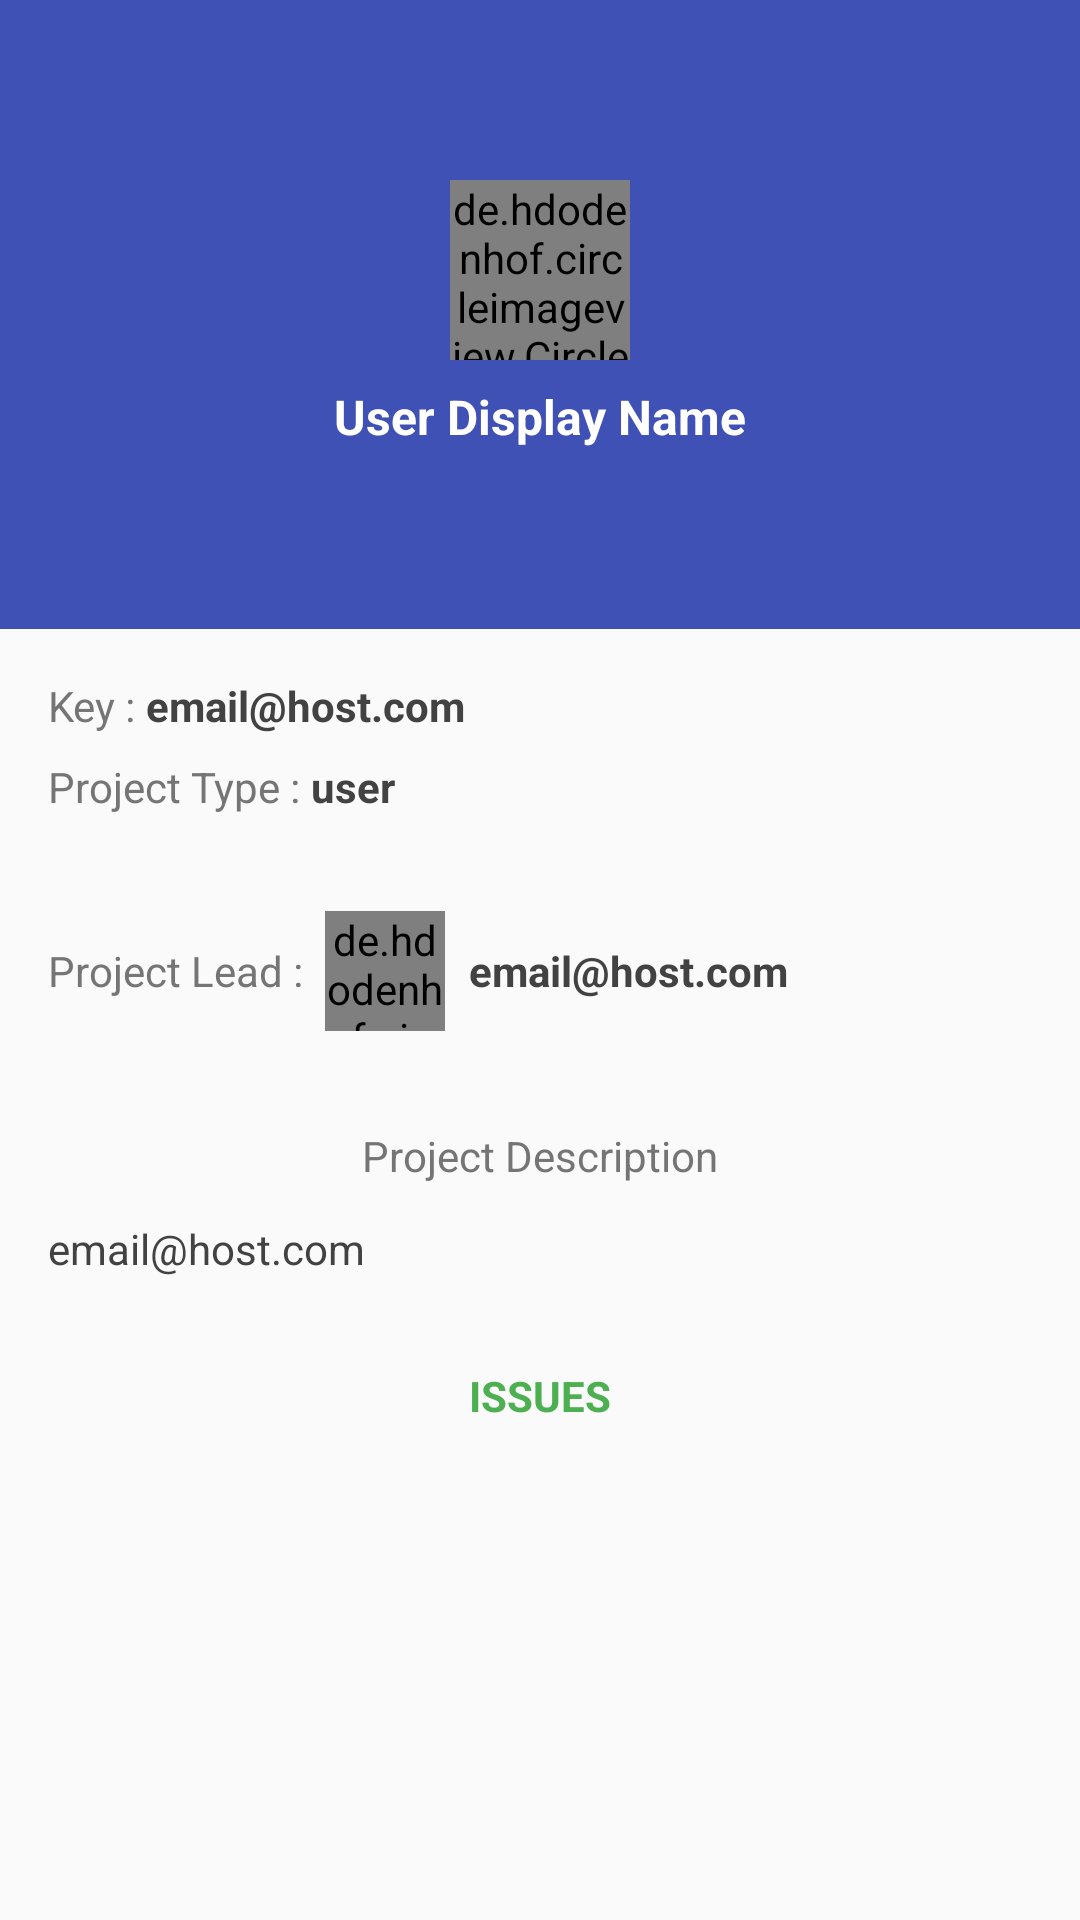

Reconstruct the res/layout file that produces this screen, plus the resources it refers to.
<!-- AndroidManifest.xml: application theme AppTheme -->
<!-- res/layout/project_detail_list_header_layout.xml -->
<?xml version="1.0" encoding="utf-8"?>
<LinearLayout xmlns:android="http://schemas.android.com/apk/res/android"
    android:layout_width="match_parent"
    android:layout_height="wrap_content"
    android:orientation="vertical">

    <LinearLayout
        android:layout_width="match_parent"
        android:layout_height="wrap_content"
        android:background="@color/colorPrimary"
        android:gravity="center"
        android:orientation="vertical"
        android:paddingBottom="@dimen/z_user_profile_image_radius"
        android:paddingTop="@dimen/z_user_profile_image_radius">

        <de.hdodenhof.circleimageview.CircleImageView
            android:id="@+id/project_image"
            android:layout_width="@dimen/z_user_profile_image_radius"
            android:layout_height="@dimen/z_user_profile_image_radius"
            android:layout_gravity="center_horizontal" />

        <TextView
            android:id="@+id/project_name"
            android:layout_width="wrap_content"
            android:layout_height="wrap_content"
            android:layout_marginTop="@dimen/z_margin_small"
            android:text="User Display Name"
            android:textColor="@color/white"
            android:textSize="@dimen/z_font_small"
            android:textStyle="bold" />
    </LinearLayout>

    <LinearLayout
        android:layout_width="match_parent"
        android:layout_height="wrap_content"
        android:background="@drawable/shadow_toolbar"
        android:orientation="vertical"
        android:padding="@dimen/z_margin_large">

        <LinearLayout
            android:layout_width="match_parent"
            android:layout_height="wrap_content"
            android:orientation="horizontal">

            <TextView
                android:layout_width="wrap_content"
                android:layout_height="wrap_content"
                android:text="Key : "
                android:textColor="@color/z_text_color_light" />

            <TextView
                android:id="@+id/project_key"
                android:layout_width="wrap_content"
                android:layout_height="wrap_content"
                android:text="email@host.com"
                android:textColor="@color/z_text_color_medium_dark"
                android:textStyle="bold" />
        </LinearLayout>

        <LinearLayout
            android:layout_width="match_parent"
            android:layout_height="wrap_content"
            android:layout_marginTop="@dimen/z_margin_small"
            android:orientation="horizontal">

            <TextView
                android:layout_width="wrap_content"
                android:layout_height="wrap_content"
                android:text="Project Type : "
                android:textColor="@color/z_text_color_light" />

            <TextView
                android:id="@+id/project_type"
                android:layout_width="wrap_content"
                android:layout_height="wrap_content"
                android:text="user"
                android:textColor="@color/z_text_color_medium_dark"
                android:textStyle="bold" />
        </LinearLayout>
    </LinearLayout>

    <LinearLayout
        android:layout_width="match_parent"
        android:layout_height="wrap_content"
        android:layout_marginTop="@dimen/z_margin_mini"
        android:background="@drawable/shadow_toolbar">

        <FrameLayout
            android:id="@+id/project_lead_container"
            android:layout_width="match_parent"
            android:layout_height="wrap_content"
            android:clickable="true"
            android:foreground="?attr/selectableItemBackground">

            <LinearLayout
                android:layout_width="match_parent"
                android:layout_height="wrap_content"
                android:gravity="center_vertical"
                android:orientation="horizontal"
                android:paddingBottom="@dimen/z_margin_medium"
                android:paddingLeft="@dimen/z_margin_large"
                android:paddingRight="@dimen/z_margin_large"
                android:paddingTop="@dimen/z_margin_medium">

                <TextView
                    android:layout_width="wrap_content"
                    android:layout_height="wrap_content"
                    android:text="Project Lead : "
                    android:textColor="@color/z_text_color_light" />

                <de.hdodenhof.circleimageview.CircleImageView
                    android:id="@+id/project_lead_image"
                    android:layout_width="40dp"
                    android:layout_height="40dp"
                    android:layout_marginLeft="@dimen/z_margin_mini" />

                <TextView
                    android:id="@+id/project_lead"
                    android:layout_width="wrap_content"
                    android:layout_height="wrap_content"
                    android:layout_marginLeft="@dimen/z_margin_small"
                    android:text="email@host.com"
                    android:textColor="@color/z_text_color_medium_dark"
                    android:textStyle="bold" />
            </LinearLayout>
        </FrameLayout>
    </LinearLayout>

    <LinearLayout
        android:layout_width="match_parent"
        android:layout_height="wrap_content"
        android:layout_marginTop="@dimen/z_margin_mini"
        android:background="@drawable/shadow_toolbar"
        android:orientation="vertical"
        android:padding="@dimen/z_margin_large">

        <TextView
            android:layout_width="wrap_content"
            android:layout_height="wrap_content"
            android:layout_gravity="center"
            android:text="Project Description"
            android:textColor="@color/z_text_color_light" />

        <TextView
            android:id="@+id/project_description"
            android:layout_width="wrap_content"
            android:layout_height="wrap_content"
            android:layout_marginTop="@dimen/z_margin_medium"
            android:text="email@host.com"
            android:textColor="@color/z_text_color_medium_dark"
            android:textStyle="normal" />
    </LinearLayout>

    <TextView
        android:layout_width="match_parent"
        android:layout_height="wrap_content"
        android:gravity="center"
        android:includeFontPadding="false"
        android:padding="@dimen/z_margin_large"
        android:text="ISSUES"
        android:textColor="@color/message_count_color_3"
        android:textStyle="bold" />

</LinearLayout>
<!-- resources referenced by this layout -->
<resources>
  <color name="colorPrimary">#3F51B5</color>
  <color name="message_count_color_3">#4caf50</color>
  <color name="white">#ffffff</color>
  <color name="z_text_color_light">@color/z_grey_shade_6</color>
  <color name="z_text_color_medium_dark">@color/z_grey_shade_8</color>
  <dimen name="z_font_small">16sp</dimen>
  <dimen name="z_margin_large">16dp</dimen>
  <dimen name="z_margin_medium">12dp</dimen>
  <dimen name="z_margin_mini">4dp</dimen>
  <dimen name="z_margin_small">8dp</dimen>
  <dimen name="z_user_profile_image_radius">60dp</dimen>
  <style name="AppTheme" parent="Theme.AppCompat.Light">
          <item name="colorPrimary">@color/colorPrimary</item>
          <item name="colorPrimaryDark">@color/colorPrimaryDark</item>
          <item name="colorAccent">@color/colorAccent</item>
  
          <item name="windowActionBarOverlay">true</item>
          <item name="android:typeface">normal</item>
      </style>
  <color name="z_grey_shade_6">#757575</color>
  <color name="z_grey_shade_8">#424242</color>
  <color name="colorPrimaryDark">#303F9F</color>
  <color name="colorAccent">#FF4081</color>
</resources>
